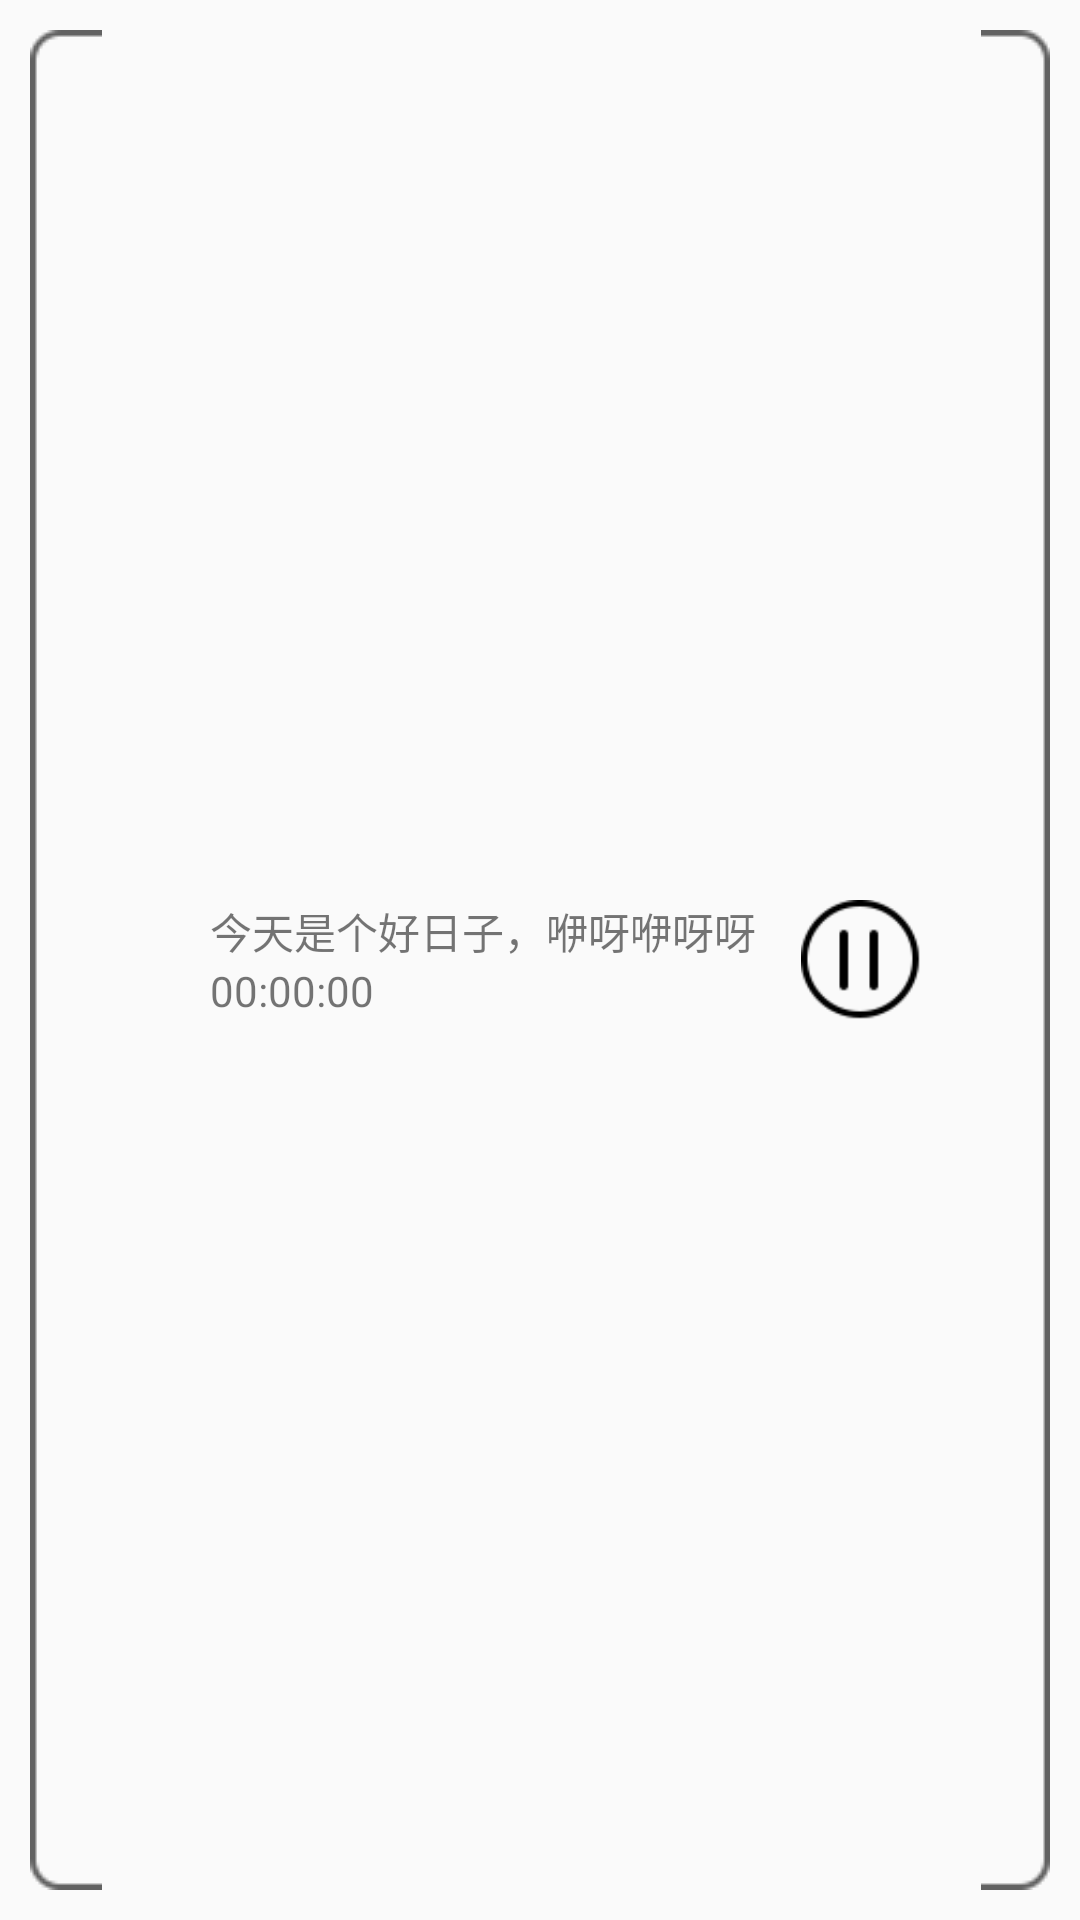

This screen was rendered from an Android layout file. Write that file and the resources it references.
<!-- AndroidManifest.xml: application theme AppTheme -->
<!-- res/layout/count_down_item.xml -->
<?xml version="1.0" encoding="utf-8"?>
<LinearLayout xmlns:android="http://schemas.android.com/apk/res/android"
    android:orientation="vertical" android:layout_width="match_parent"
    android:layout_height="match_parent">
    <RelativeLayout
        android:layout_margin="10dp"
        android:paddingLeft="20dp"
        android:background="@drawable/haier_textbox_network"
        android:gravity="center"
        android:layout_width="match_parent"
        android:layout_height="match_parent">
        <ImageView
            android:id="@+id/iv_count_icon"
            android:src="@drawable/note1"
            android:layout_width="40dp"
            android:layout_height="40dp" />
        <LinearLayout
            android:id="@+id/ll_count_content"
            android:orientation="vertical"
            android:layout_toRightOf="@+id/iv_count_icon"
            android:layout_marginRight="15dp"
            android:layout_width="wrap_content"
            android:layout_height="wrap_content">
            <TextView
                android:id="@+id/tv_count_content"
                android:text="今天是个好日子，咿呀咿呀呀"
                android:layout_width="wrap_content"
                android:layout_height="wrap_content" />
            <LinearLayout
                android:weightSum="5"
                android:layout_width="wrap_content"
                android:layout_height="wrap_content">
                <TextView
                    android:id="@+id/tv_count_hour"
                    android:text="00"
                    android:layout_weight="1"
                    android:layout_width="wrap_content"
                    android:layout_height="wrap_content" />
                <TextView
                    android:text=":"
                    android:layout_width="wrap_content"
                    android:layout_height="wrap_content" />
                <TextView
                    android:id="@+id/tv_count_minute"
                    android:text="00"
                    android:layout_weight="1"
                    android:layout_width="wrap_content"
                    android:layout_height="wrap_content" />
                <TextView
                    android:text=":"
                    android:layout_width="wrap_content"
                    android:layout_height="wrap_content" />
                <TextView
                    android:id="@+id/tv_count_second"
                    android:text="00"
                    android:layout_weight="1"
                    android:layout_width="wrap_content"
                    android:layout_height="wrap_content" />
            </LinearLayout>

        </LinearLayout>
        <RelativeLayout
            android:id="@+id/rl_count_edit"
            android:layout_toRightOf="@+id/ll_count_content"
            android:layout_alignParentRight="true"
            android:layout_marginRight="20dp"
            android:layout_width="wrap_content"
            android:layout_height="wrap_content">
            <ImageView
                android:id="@+id/iv_count_start"
                android:src="@drawable/cout_down_start"
                android:layout_width="40dp"
                android:layout_height="40dp" />
            <ImageView
                android:id="@+id/iv_count_pause"
                android:src="@drawable/cout_down_pause"
                android:visibility="gone"
                android:layout_width="40dp"
                android:layout_height="40dp" />
            <ImageView
                android:id="@+id/iv_count_del"
                android:layout_alignParentRight="true"
                android:src="@drawable/del_icon_normal"
                android:layout_width="wrap_content"
                android:layout_height="wrap_content" />
        </RelativeLayout>


    </RelativeLayout>

</LinearLayout>
<!-- resources referenced by this layout -->
<resources>
  <!-- drawable cout_down_pause: png bitmap (drawable-mdpi, 2580 bytes) -->
  <!-- drawable cout_down_start: png bitmap (drawable-mdpi, 2088 bytes) -->
  <style name="AppTheme" parent="Theme.AppCompat.Light.DarkActionBar">
          
          <item name="colorPrimary">@color/colorPrimary</item>
          <item name="colorPrimaryDark">@color/colorPrimaryDark</item>
          <item name="colorAccent">@color/colorAccent</item>
      </style>
  <color name="colorPrimary">#3F51B5</color>
  <color name="colorPrimaryDark">#303F9F</color>
  <color name="colorAccent">#FF4081</color>
</resources>
